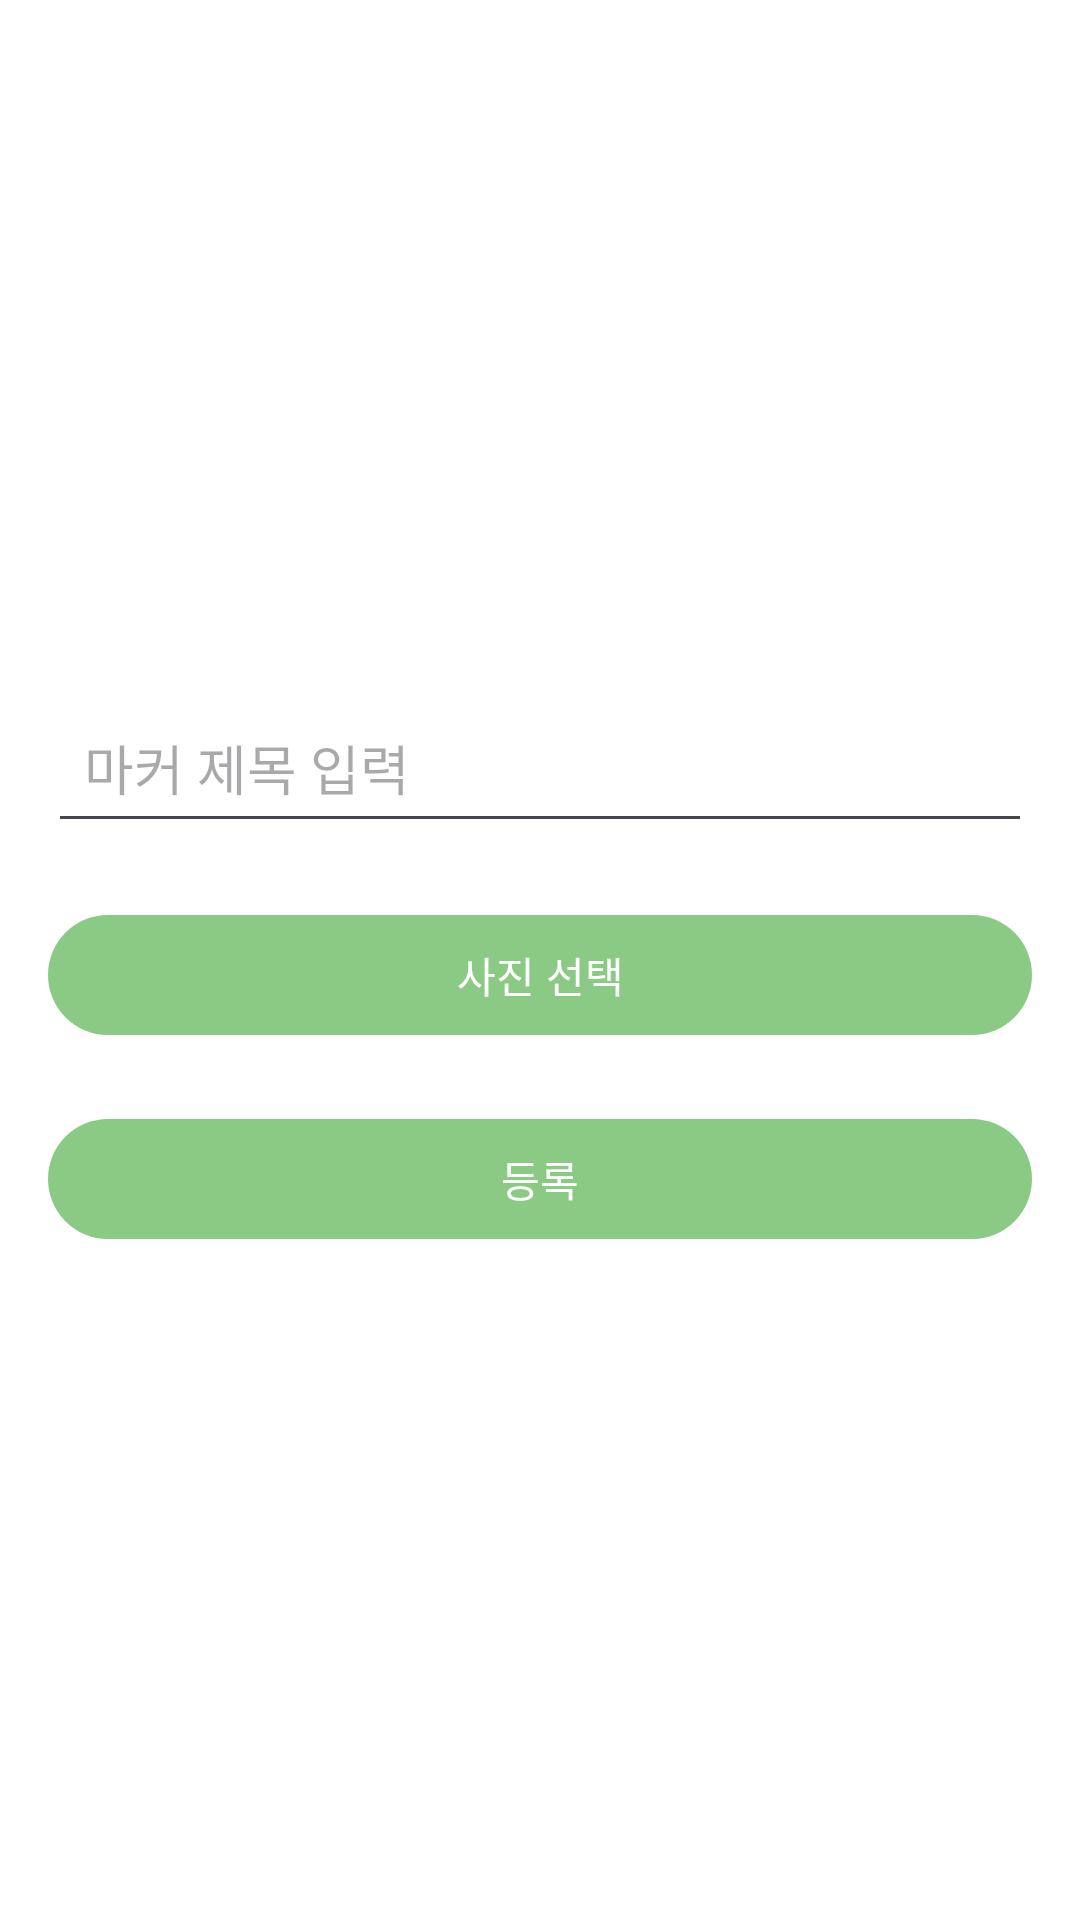

Layout XML and referenced resources for this Android screen:
<!-- AndroidManifest.xml: application theme Theme.Ecomap -->
<!-- res/layout/dialog_input.xml -->
<?xml version="1.0" encoding="utf-8"?>
<LinearLayout xmlns:android="http://schemas.android.com/apk/res/android"
    android:orientation="vertical"
    android:layout_width="match_parent"
    android:layout_height="match_parent"
    android:padding="16dp"
    android:gravity="center_vertical">

    
    <ImageView
        android:id="@+id/btn_close_dialog"
        android:layout_width="wrap_content"
        android:layout_height="wrap_content"
        android:src="@drawable/close"
        android:contentDescription="닫기"
        android:layout_gravity="end"
        android:layout_marginBottom="8dp"/>

    
    <EditText
        android:id="@+id/edit_marker_title"
        android:hint="마커 제목 입력"
        android:layout_width="match_parent"
        android:layout_height="wrap_content"
        android:inputType="text"
        android:padding="12dp"
        android:layout_marginBottom="12dp"/>

    
    <ImageView
        android:id="@+id/selected_image_view"
        android:layout_width="match_parent"
        android:layout_height="200dp"
        android:layout_marginTop="8dp"
        android:visibility="gone"
        android:scaleType="centerCrop"/>

    
    <Button
        android:id="@+id/btn_select_image"
        android:text="사진 선택"
        android:layout_width="match_parent"
        android:layout_height="wrap_content"
        android:layout_marginTop="8dp"
        android:layout_marginBottom="8dp"/>


    
    <Button
        android:id="@+id/btn_register_marker"
        android:text="등록"
        android:layout_width="match_parent"
        android:layout_height="wrap_content"
        android:layout_marginTop="12dp"/>
</LinearLayout>
<!-- resources referenced by this layout -->
<resources>
  <style name="Theme.Ecomap" parent="Base.Theme.Ecomap" />
  <style name="Base.Theme.Ecomap" parent="Theme.Material3.DayNight.NoActionBar">
          
          <item name="colorPrimary">@color/bit_light_green</item>
          <item name="android:windowBackground">@color/white</item>
      </style>
  <color name="bit_light_green">#8bca84</color>
  <color name="white">#FFFFFFFF</color>
</resources>
